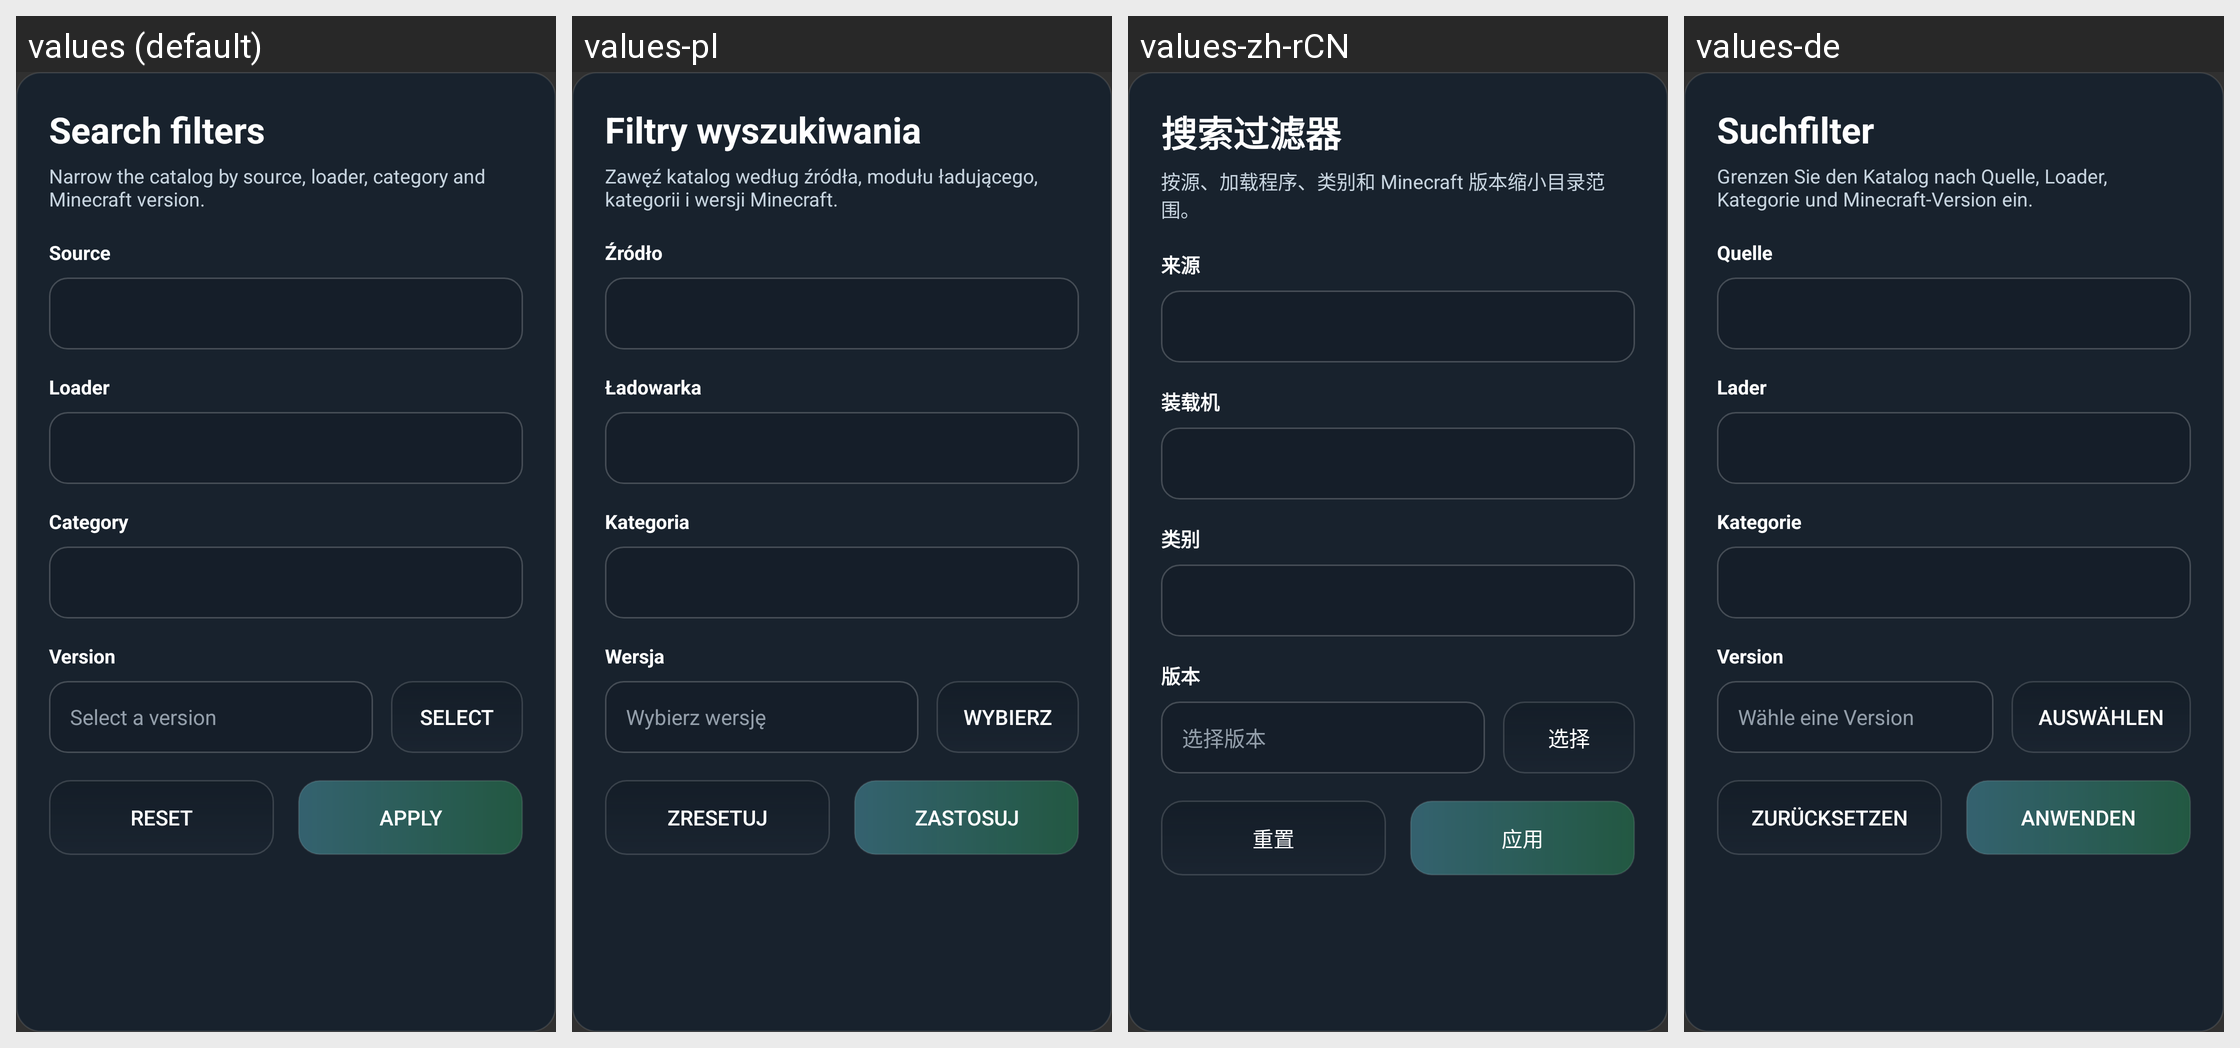

For this localized Android screen grid, give each drawn string resource with its value in every locale shown.
Android screen res/layout/dialog_mod_filters.xml rendered under 4 locales, left to right: values (default), values-pl, values-zh-rCN, values-de. Device: Nexus 5 (rendered at 1080×1920; each locale shown at half size, 540×960, under a caption strip naming it); theme AppTheme.
Other locales in the repository, not shown: values-af, values-ar, values-az-rAZ, values-ba, values-bn-rBD, values-bn-rIN, values-ca, values-cs, values-da, values-el, values-en-rGB, values-es, values-et-rEE, values-fa-rIR, values-fi, values-fil, values-fr, values-hi, values-hu, values-in, values-it, values-iw, values-ja, values-kk, values-ko, values-la, values-lol-rAA, values-lt, values-mn-rMN, values-ms, values-nl, values-no, values-pt, values-pt-rBR, values-ro, values-rpr, values-ru, values-sk-rSK, values-sr, values-sr-rCS, values-sv, values-th, values-tr, values-tt, values-uk, values-vi, values-zh-rTW.
Strings drawn on this screen, with the default value and each locale's value (text and hints the layout hard-codes, and strings that could not be matched under every locale, appear in the picture but are not listed):

search_filter_title
  values: Search filters
  values-pl: Filtry wyszukiwania
  values-zh-rCN: 搜索过滤器
  values-de: Suchfilter

search_filter_subtitle
  values: Narrow the catalog by source, loader, category and Minecraft version.
  values-pl: Zawęź katalog według źródła, modułu ładującego, kategorii i wersji Minecraft.
  values-zh-rCN: 按源、加载程序、类别和 Minecraft 版本缩小目录范围。
  values-de: Grenzen Sie den Katalog nach Quelle, Loader, Kategorie und Minecraft-Version ein.

search_filter_source_label
  values: Source
  values-pl: Źródło
  values-zh-rCN: 来源
  values-de: Quelle

search_filter_loader_label
  values: Loader
  values-pl: Ładowarka
  values-zh-rCN: 装载机
  values-de: Lader

search_filter_category_label
  values: Category
  values-pl: Kategoria
  values-zh-rCN: 类别
  values-de: Kategorie

profiles_profile_version
  values: Version
  values-pl: Wersja
  values-zh-rCN: 版本
  values-de: Version  [not translated; the default value is used]

version_select_hint
  values: Select a version
  values-pl: Wybierz wersję
  values-zh-rCN: 选择版本
  values-de: Wähle eine Version

global_select
  values: Select
  values-pl: Wybierz
  values-zh-rCN: 选择
  values-de: Auswählen

search_filter_reset
  values: Reset
  values-pl: Zresetuj
  values-zh-rCN: 重置
  values-de: Zurücksetzen

generic_apply
  values: Apply
  values-pl: Zastosuj
  values-zh-rCN: 应用
  values-de: Anwenden
